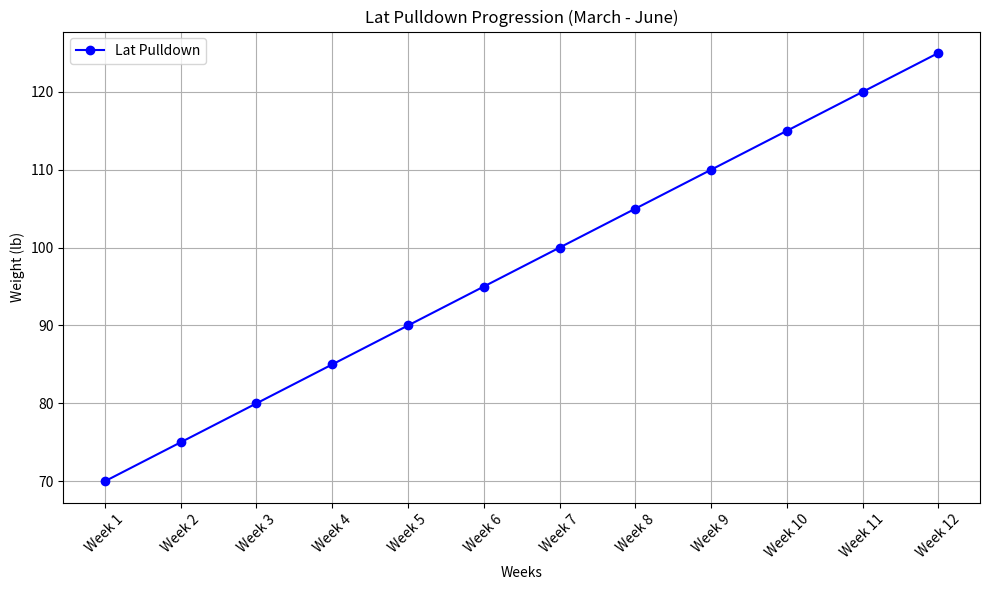
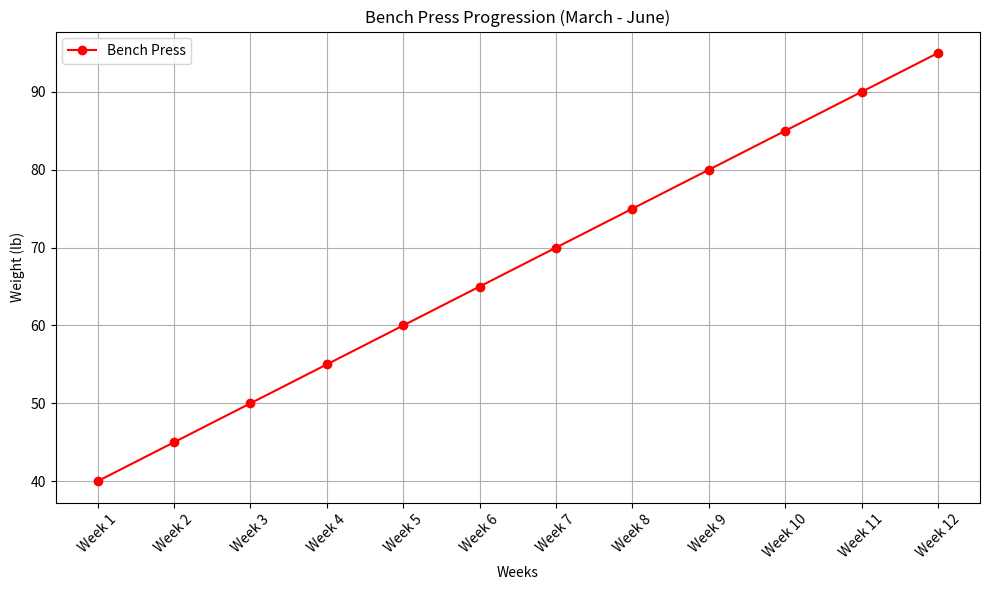
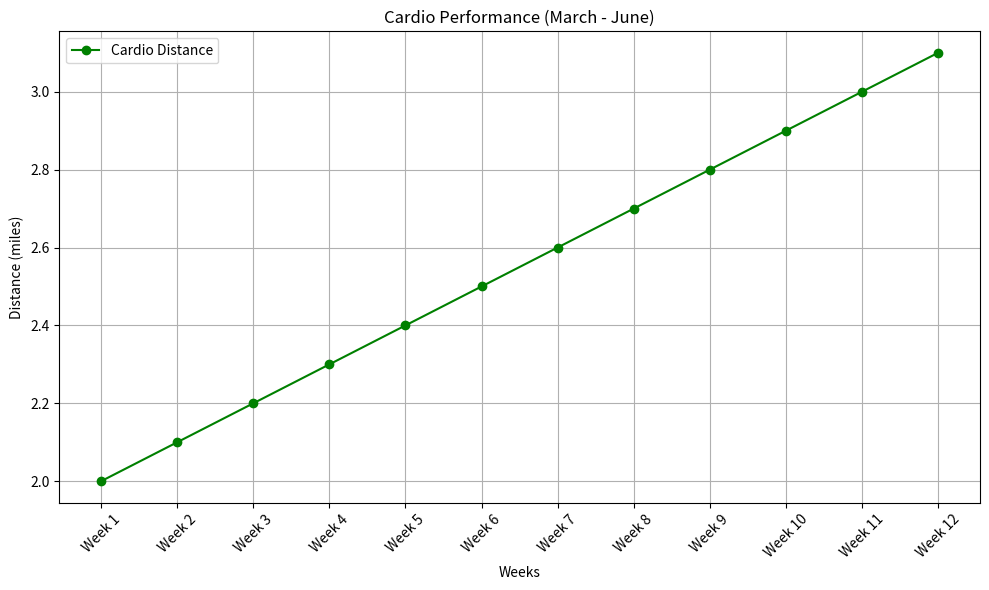
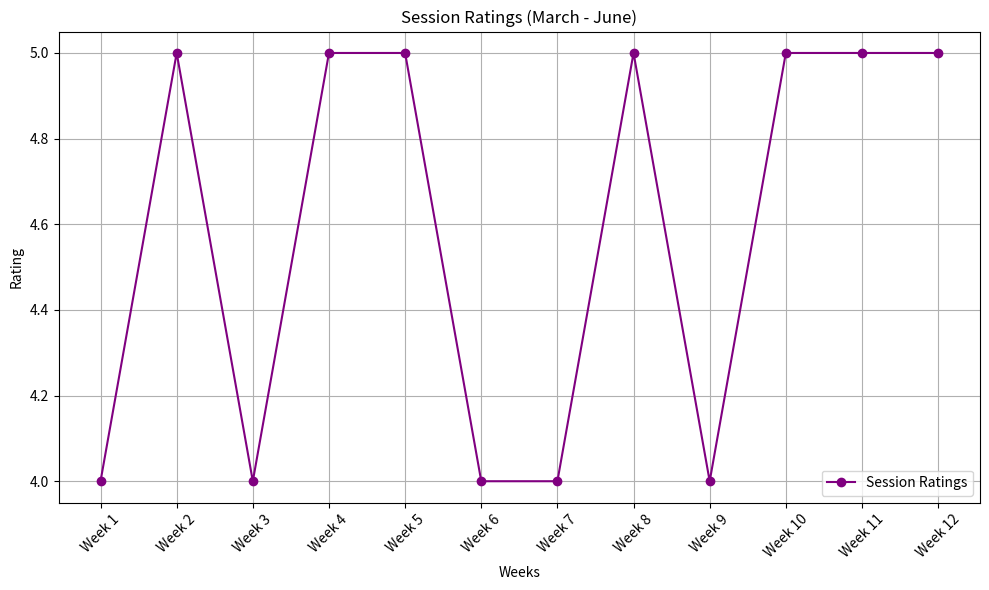
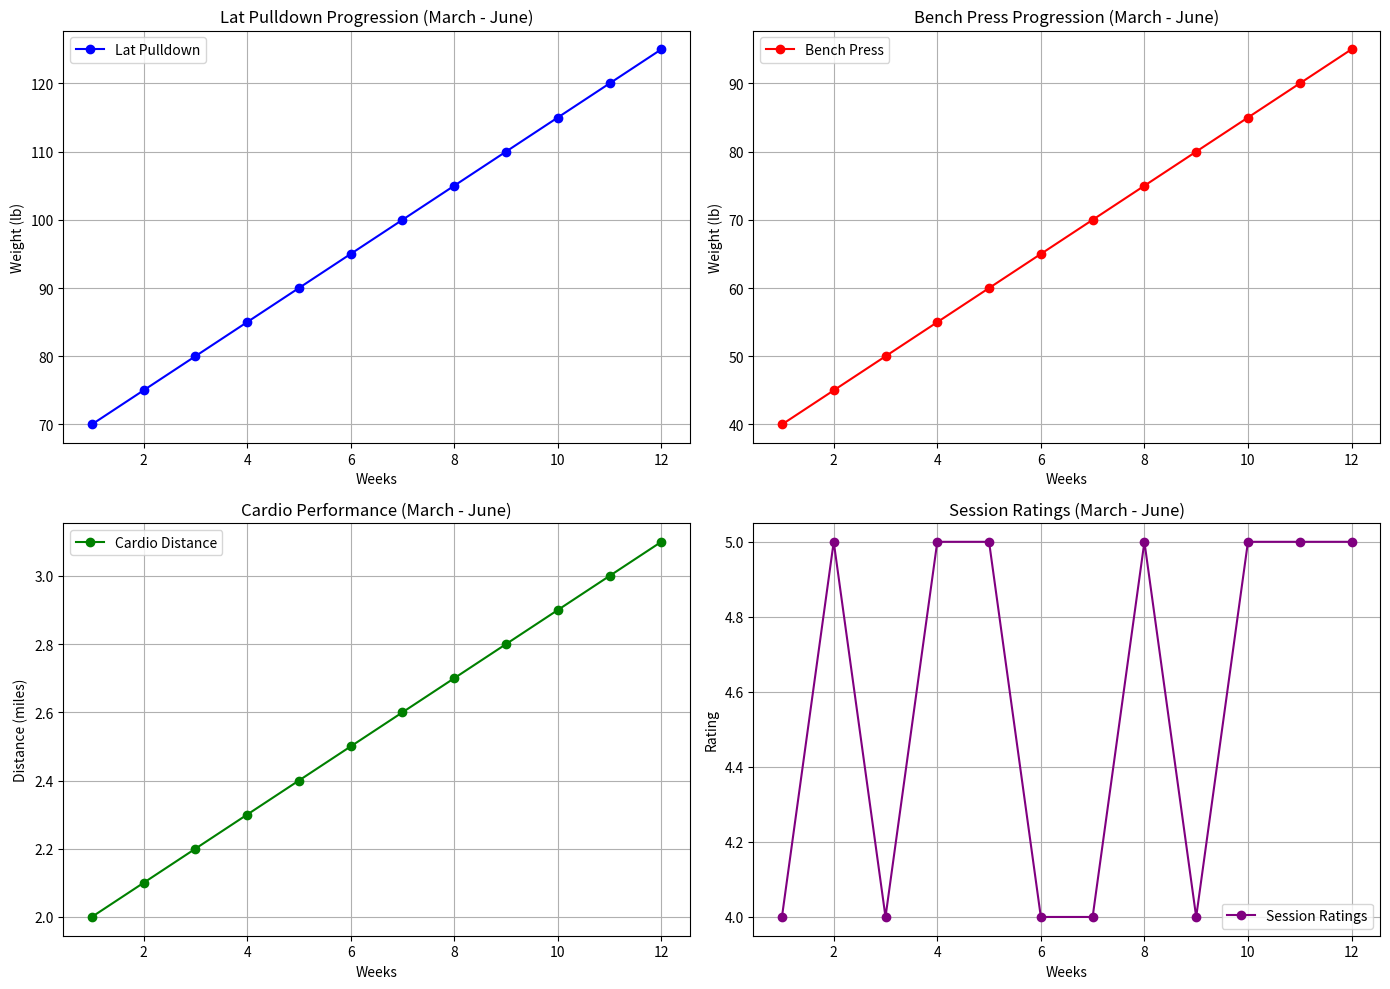

The script that saved these images, in order:
import matplotlib.pyplot as plt

# Example Data
weeks = ['Week 1', 'Week 2', 'Week 3', 'Week 4', 'Week 5', 'Week 6', 'Week 7', 'Week 8', 'Week 9', 'Week 10', 'Week 11', 'Week 12']
lat_pulldown_weights = [70, 75, 80, 85, 90, 95, 100, 105, 110, 115, 120, 125]

plt.figure(figsize=(10, 6))
plt.plot(weeks, lat_pulldown_weights, marker='o', linestyle='-', color='b', label='Lat Pulldown')
plt.title('Lat Pulldown Progression (March - June)')
plt.xlabel('Weeks')
plt.ylabel('Weight (lb)')
plt.legend()
plt.grid(True)
plt.xticks(rotation=45)
plt.tight_layout()
plt.show()

# Example Data
bench_press_weights = [40, 45, 50, 55, 60, 65, 70, 75, 80, 85, 90, 95]

plt.figure(figsize=(10, 6))
plt.plot(weeks, bench_press_weights, marker='o', linestyle='-', color='r', label='Bench Press')
plt.title('Bench Press Progression (March - June)')
plt.xlabel('Weeks')
plt.ylabel('Weight (lb)')
plt.legend()
plt.grid(True)
plt.xticks(rotation=45)
plt.tight_layout()
plt.show()

# Example Data
cardio_performance = [2, 2.1, 2.2, 2.3, 2.4, 2.5, 2.6, 2.7, 2.8, 2.9, 3.0, 3.1]  # Distances in miles

plt.figure(figsize=(10, 6))
plt.plot(weeks, cardio_performance, marker='o', linestyle='-', color='g', label='Cardio Distance')
plt.title('Cardio Performance (March - June)')
plt.xlabel('Weeks')
plt.ylabel('Distance (miles)')
plt.legend()
plt.grid(True)
plt.xticks(rotation=45)
plt.tight_layout()
plt.show()

# Example Data
session_ratings = [4, 5, 4, 5, 5, 4, 4, 5, 4, 5, 5, 5]

plt.figure(figsize=(10, 6))
plt.plot(weeks, session_ratings, marker='o', linestyle='-', color='purple', label='Session Ratings')
plt.title('Session Ratings (March - June)')
plt.xlabel('Weeks')
plt.ylabel('Rating')
plt.legend()
plt.grid(True)
plt.xticks(rotation=45)
plt.tight_layout()
plt.show()

import matplotlib.pyplot as plt

# Weeks
weeks = list(range(1, 13))

# Example Data
lat_pulldown_weights = [70, 75, 80, 85, 90, 95, 100, 105, 110, 115, 120, 125]
bench_press_weights = [40, 45, 50, 55, 60, 65, 70, 75, 80, 85, 90, 95]
cardio_performance = [2, 2.1, 2.2, 2.3, 2.4, 2.5, 2.6, 2.7, 2.8, 2.9, 3.0, 3.1]  # Distances in miles
session_ratings = [4, 5, 4, 5, 5, 4, 4, 5, 4, 5, 5, 5]

# Plotting
fig, axs = plt.subplots(2, 2, figsize=(14, 10))

# Lat Pulldown Progression
axs[0, 0].plot(weeks, lat_pulldown_weights, marker='o', linestyle='-', color='b', label='Lat Pulldown')
axs[0, 0].set_title('Lat Pulldown Progression (March - June)')
axs[0, 0].set_xlabel('Weeks')
axs[0, 0].set_ylabel('Weight (lb)')
axs[0, 0].legend()
axs[0, 0].grid(True)

# Bench Press Progression
axs[0, 1].plot(weeks, bench_press_weights, marker='o', linestyle='-', color='r', label='Bench Press')
axs[0, 1].set_title('Bench Press Progression (March - June)')
axs[0, 1].set_xlabel('Weeks')
axs[0, 1].set_ylabel('Weight (lb)')
axs[0, 1].legend()
axs[0, 1].grid(True)

# Cardio Performance
axs[1, 0].plot(weeks, cardio_performance, marker='o', linestyle='-', color='g', label='Cardio Distance')
axs[1, 0].set_title('Cardio Performance (March - June)')
axs[1, 0].set_xlabel('Weeks')
axs[1, 0].set_ylabel('Distance (miles)')
axs[1, 0].legend()
axs[1, 0].grid(True)

# Session Ratings
axs[1, 1].plot(weeks, session_ratings, marker='o', linestyle='-', color='purple', label='Session Ratings')
axs[1, 1].set_title('Session Ratings (March - June)')
axs[1, 1].set_xlabel('Weeks')
axs[1, 1].set_ylabel('Rating')
axs[1, 1].legend()
axs[1, 1].grid(True)

plt.tight_layout()
plt.show()
